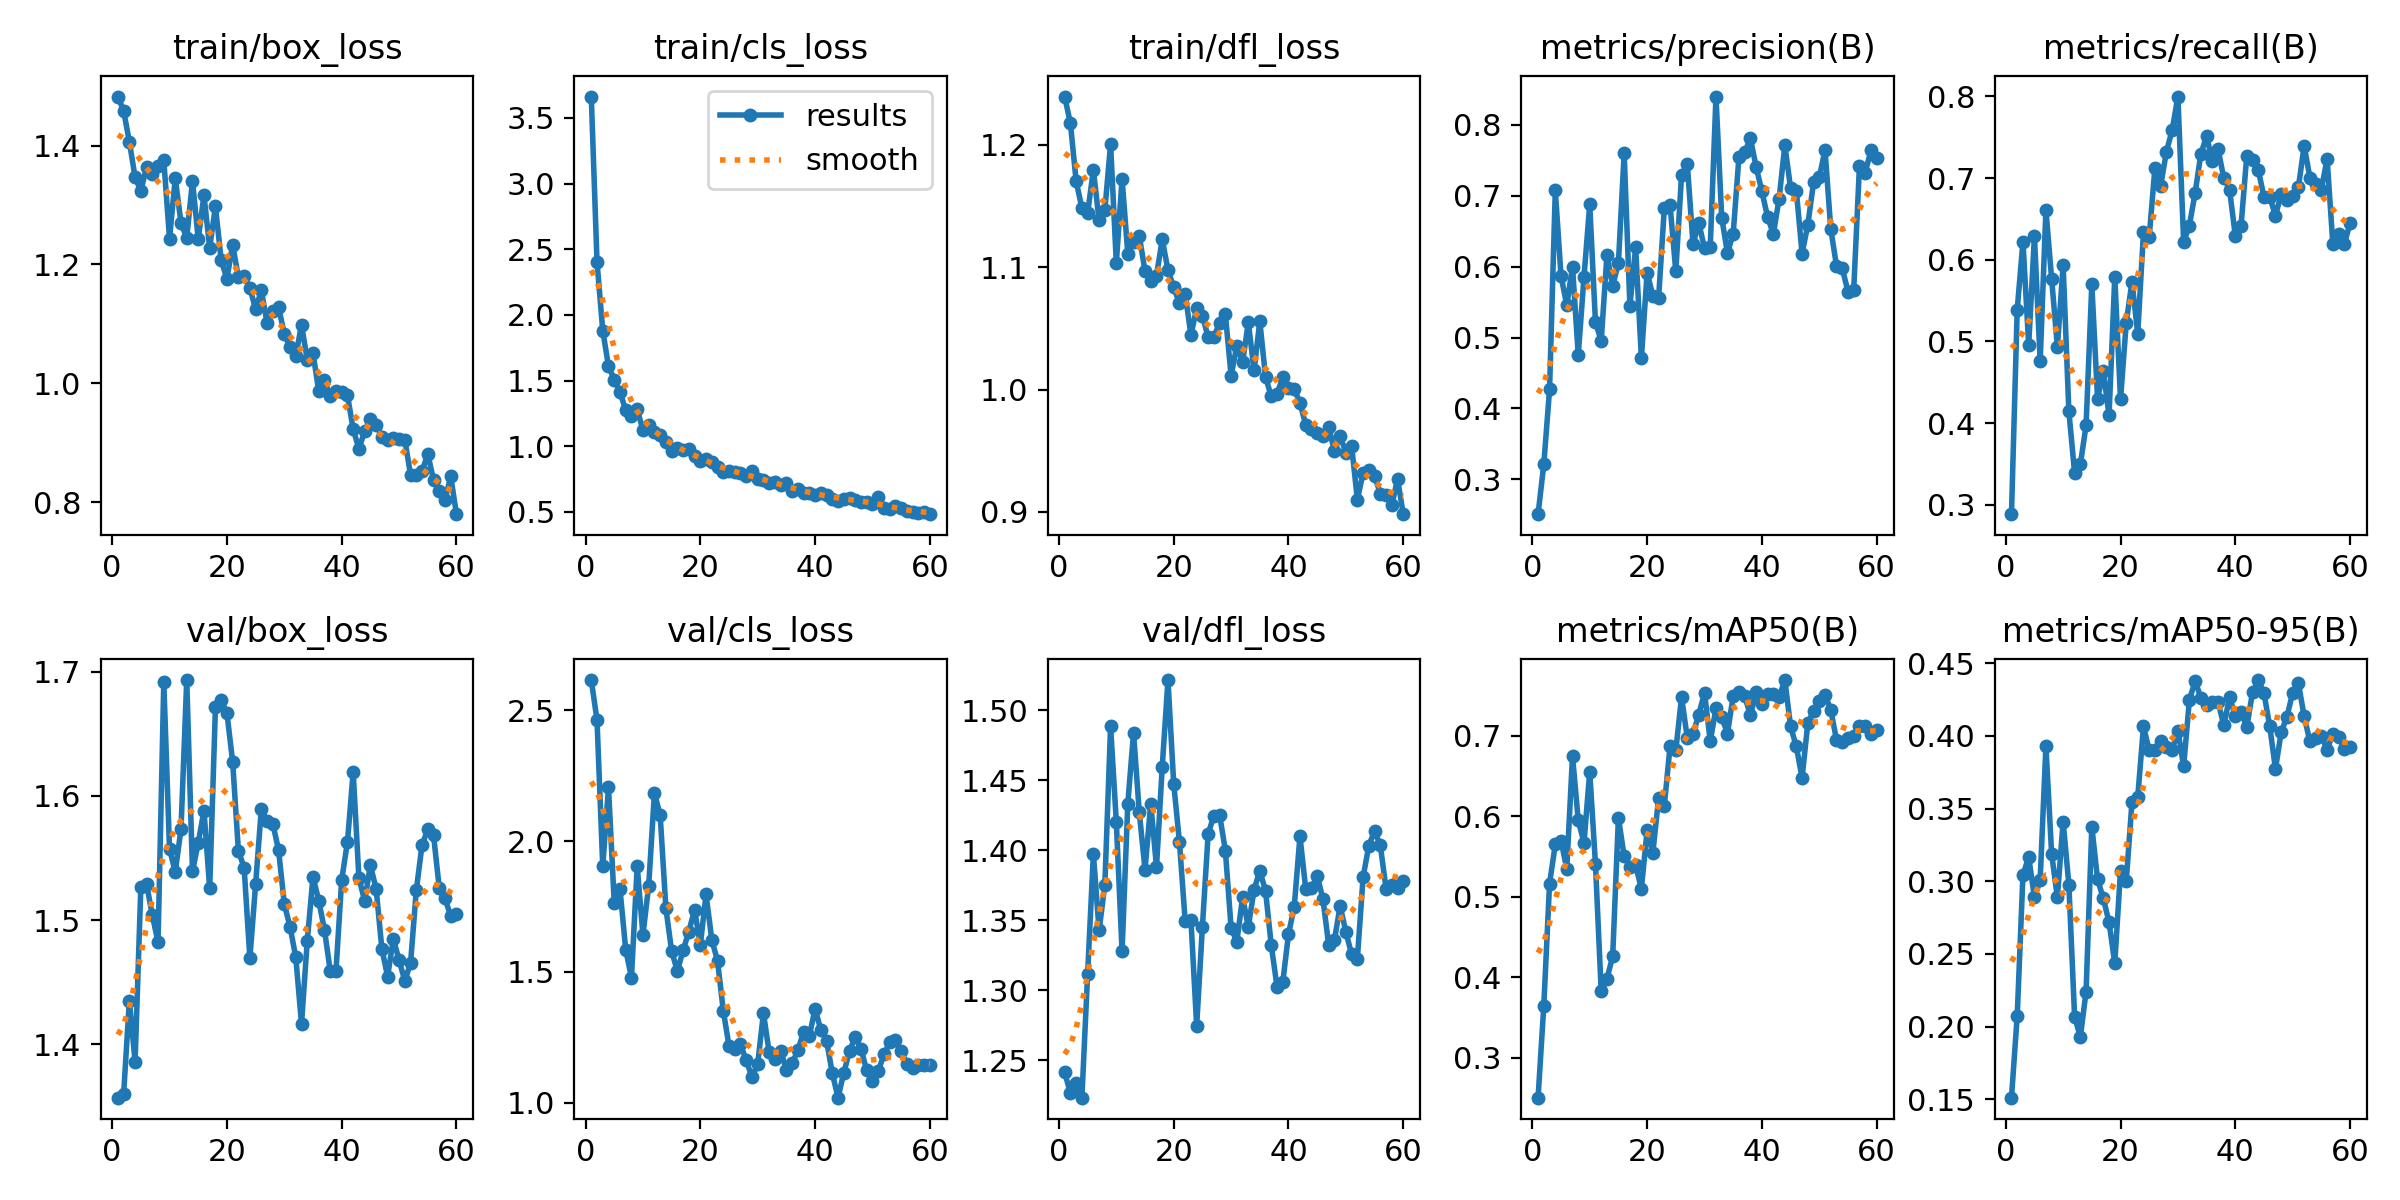

Values plotted in this chart, from the file beside it:
epoch, time, train/box_loss, train/cls_loss, train/dfl_loss, metrics/precision(B), metrics/recall(B), metrics/mAP50(B), metrics/mAP50-95(B), val/box_loss, val/cls_loss, val/dfl_loss, lr/pg0, lr/pg1, lr/pg2
1, 36.56, 1.482, 3.663, 1.24, 0.251, 0.2885, 0.2501, 0.1512, 1.357, 2.615, 1.241, 6.363e-05, 6.363e-05, 6.363e-05
2, 40.16, 1.459, 2.404, 1.218, 0.3215, 0.5391, 0.3646, 0.2074, 1.36, 2.462, 1.227, 0.0001341, 0.0001341, 0.0001341
3, 44.45, 1.407, 1.881, 1.17, 0.4268, 0.6221, 0.5162, 0.3043, 1.435, 1.903, 1.234, 0.0002022, 0.0002022, 0.0002022
4, 48.23, 1.347, 1.609, 1.148, 0.7075, 0.4957, 0.5649, 0.3167, 1.386, 2.205, 1.223, 0.0002678, 0.0002678, 0.0002678
5, 51.43, 1.324, 1.507, 1.144, 0.5869, 0.6289, 0.5692, 0.2889, 1.527, 1.764, 1.312, 0.0003311, 0.0003311, 0.0003311
6, 54.46, 1.364, 1.412, 1.18, 0.5454, 0.4755, 0.5347, 0.301, 1.529, 1.817, 1.397, 0.000392, 0.000392, 0.000392
7, 58.49, 1.353, 1.277, 1.138, 0.6001, 0.6611, 0.6748, 0.393, 1.504, 1.585, 1.343, 0.0004505, 0.0004505, 0.0004505
8, 61.99, 1.365, 1.233, 1.147, 0.4753, 0.5765, 0.5948, 0.3188, 1.482, 1.477, 1.375, 0.0005065, 0.0005065, 0.0005065
9, 64.96, 1.375, 1.28, 1.201, 0.5853, 0.4933, 0.5668, 0.2888, 1.691, 1.904, 1.488, 0.0005602, 0.0005602, 0.0005602
10, 67.97, 1.244, 1.124, 1.104, 0.6877, 0.5933, 0.6553, 0.3411, 1.557, 1.641, 1.42, 0.0006115, 0.0006115, 0.0006115
11, 71.81, 1.345, 1.166, 1.173, 0.5214, 0.4144, 0.5403, 0.2977, 1.539, 1.828, 1.328, 0.0006603, 0.0006603, 0.0006603
12, 75.15, 1.27, 1.109, 1.111, 0.4956, 0.339, 0.3825, 0.2068, 1.573, 2.182, 1.433, 0.0007068, 0.0007068, 0.0007068
13, 78.22, 1.244, 1.085, 1.121, 0.6164, 0.3494, 0.3977, 0.193, 1.693, 2.101, 1.484, 0.000729, 0.000729, 0.000729
14, 81.28, 1.341, 1.034, 1.126, 0.5727, 0.3974, 0.4259, 0.2241, 1.539, 1.743, 1.427, 0.000714, 0.000714, 0.000714
15, 84.82, 1.243, 0.962, 1.097, 0.6054, 0.5698, 0.5981, 0.3375, 1.562, 1.579, 1.386, 0.000699, 0.000699, 0.000699
16, 88.37, 1.316, 0.984, 1.089, 0.7599, 0.4297, 0.5501, 0.3012, 1.588, 1.503, 1.433, 0.000684, 0.000684, 0.000684
17, 91.41, 1.228, 0.9701, 1.093, 0.5447, 0.4637, 0.5371, 0.2884, 1.526, 1.582, 1.388, 0.000669, 0.000669, 0.000669
18, 94.5, 1.298, 0.9797, 1.123, 0.627, 0.4093, 0.5389, 0.2718, 1.671, 1.654, 1.46, 0.000654, 0.000654, 0.000654
19, 98.02, 1.207, 0.9232, 1.098, 0.4712, 0.5792, 0.5098, 0.2436, 1.677, 1.738, 1.521, 0.000639, 0.000639, 0.000639
20, 101.7, 1.176, 0.8882, 1.084, 0.5916, 0.4291, 0.5823, 0.3073, 1.667, 1.603, 1.447, 0.000624, 0.000624, 0.000624
21, 104.8, 1.233, 0.906, 1.071, 0.5588, 0.5229, 0.5546, 0.3003, 1.627, 1.796, 1.406, 0.000609, 0.000609, 0.000609
22, 107.8, 1.179, 0.8825, 1.078, 0.5553, 0.5733, 0.6221, 0.3546, 1.556, 1.622, 1.349, 0.000594, 0.000594, 0.000594
23, 111.3, 1.18, 0.8435, 1.045, 0.6829, 0.5095, 0.6132, 0.3578, 1.542, 1.542, 1.35, 0.000579, 0.000579, 0.000579
24, 115, 1.161, 0.8044, 1.067, 0.6865, 0.6339, 0.6869, 0.4064, 1.469, 1.351, 1.275, 0.000564, 0.000564, 0.000564
25, 118.1, 1.124, 0.8079, 1.06, 0.5934, 0.6281, 0.6817, 0.39, 1.529, 1.217, 1.345, 0.000549, 0.000549, 0.000549
26, 121.1, 1.156, 0.8069, 1.043, 0.7292, 0.7128, 0.748, 0.39, 1.59, 1.204, 1.412, 0.000534, 0.000534, 0.000534
27, 124.5, 1.101, 0.7948, 1.043, 0.7451, 0.6908, 0.6974, 0.3966, 1.58, 1.223, 1.425, 0.000519, 0.000519, 0.000519
28, 128.3, 1.122, 0.7751, 1.055, 0.6315, 0.7324, 0.7019, 0.3921, 1.577, 1.162, 1.425, 0.000504, 0.000504, 0.000504
29, 131.2, 1.128, 0.8078, 1.062, 0.6621, 0.7588, 0.7263, 0.3904, 1.556, 1.097, 1.4, 0.000489, 0.000489, 0.000489
30, 134.3, 1.083, 0.7492, 1.011, 0.6259, 0.7999, 0.7533, 0.4036, 1.513, 1.148, 1.344, 0.000474, 0.000474, 0.000474
31, 137.6, 1.06, 0.7401, 1.036, 0.6277, 0.6221, 0.6934, 0.379, 1.495, 1.341, 1.335, 0.000459, 0.000459, 0.000459
32, 141.4, 1.046, 0.7228, 1.022, 0.8399, 0.6419, 0.734, 0.4246, 1.47, 1.192, 1.366, 0.000444, 0.000444, 0.000444
33, 144.5, 1.099, 0.728, 1.055, 0.6692, 0.6818, 0.7234, 0.4377, 1.417, 1.165, 1.345, 0.000429, 0.000429, 0.000429
34, 147.6, 1.04, 0.7042, 1.016, 0.6191, 0.7295, 0.7027, 0.4263, 1.483, 1.198, 1.372, 0.000414, 0.000414, 0.000414
35, 150.8, 1.051, 0.7204, 1.056, 0.6466, 0.7514, 0.7495, 0.4209, 1.535, 1.124, 1.385, 0.0003991, 0.0003991, 0.0003991
36, 154.7, 0.987, 0.6598, 1.01, 0.7548, 0.7206, 0.7541, 0.423, 1.516, 1.15, 1.371, 0.0003841, 0.0003841, 0.0003841
37, 157.7, 1.006, 0.6726, 0.9945, 0.7614, 0.7353, 0.7494, 0.4233, 1.492, 1.199, 1.332, 0.0003691, 0.0003691, 0.0003691
38, 160.6, 0.9783, 0.6457, 0.9966, 0.7809, 0.6999, 0.7254, 0.4072, 1.459, 1.272, 1.303, 0.0003541, 0.0003541, 0.0003541
39, 163.8, 0.9869, 0.6459, 1.01, 0.7406, 0.686, 0.7542, 0.4265, 1.459, 1.255, 1.306, 0.0003391, 0.0003391, 0.0003391
40, 167.8, 0.9857, 0.6297, 1.001, 0.7061, 0.6295, 0.7397, 0.4137, 1.532, 1.359, 1.34, 0.0003241, 0.0003241, 0.0003241
41, 170.8, 0.9803, 0.6459, 1.001, 0.6698, 0.6414, 0.7524, 0.4164, 1.563, 1.277, 1.36, 0.0003091, 0.0003091, 0.0003091
42, 173.9, 0.9228, 0.6286, 0.9889, 0.646, 0.7272, 0.7516, 0.4058, 1.619, 1.236, 1.41, 0.0002941, 0.0002941, 0.0002941
43, 177, 0.8901, 0.5999, 0.9715, 0.6961, 0.7223, 0.7483, 0.43, 1.534, 1.112, 1.372, 0.0002791, 0.0002791, 0.0002791
44, 180.9, 0.9191, 0.5842, 0.9677, 0.7711, 0.7104, 0.7692, 0.4384, 1.516, 1.019, 1.373, 0.0002641, 0.0002641, 0.0002641
45, 184.2, 0.9398, 0.6013, 0.9648, 0.7108, 0.6766, 0.7116, 0.4293, 1.544, 1.114, 1.382, 0.0002491, 0.0002491, 0.0002491
46, 187.3, 0.9306, 0.6042, 0.9619, 0.7071, 0.6774, 0.6867, 0.4066, 1.525, 1.197, 1.365, 0.0002341, 0.0002341, 0.0002341
47, 190.3, 0.9102, 0.5903, 0.9698, 0.6185, 0.6537, 0.6475, 0.3773, 1.477, 1.251, 1.333, 0.0002191, 0.0002191, 0.0002191
48, 194.4, 0.9039, 0.5783, 0.9497, 0.6588, 0.6809, 0.7155, 0.4025, 1.455, 1.204, 1.336, 0.0002041, 0.0002041, 0.0002041
49, 197.4, 0.9082, 0.5751, 0.9621, 0.7187, 0.6738, 0.7307, 0.4132, 1.485, 1.123, 1.36, 0.0001891, 0.0001891, 0.0001891
50, 200.4, 0.9062, 0.5601, 0.9486, 0.7259, 0.6779, 0.7427, 0.4297, 1.468, 1.081, 1.342, 0.0001741, 0.0001741, 0.0001741
51, 211.3, 0.9056, 0.6102, 0.954, 0.7645, 0.6892, 0.7509, 0.4361, 1.451, 1.12, 1.326, 0.0001591, 0.0001591, 0.0001591
52, 216.5, 0.8459, 0.5315, 0.9102, 0.6533, 0.7394, 0.7322, 0.4133, 1.465, 1.184, 1.322, 0.0001441, 0.0001441, 0.0001441
53, 221.8, 0.8459, 0.5198, 0.9317, 0.6012, 0.7007, 0.6948, 0.3962, 1.524, 1.23, 1.381, 0.0001291, 0.0001291, 0.0001291
54, 225.3, 0.852, 0.5426, 0.9345, 0.5977, 0.6933, 0.6917, 0.3986, 1.56, 1.239, 1.403, 0.0001141, 0.0001141, 0.0001141
55, 228.4, 0.8815, 0.5289, 0.9293, 0.5648, 0.6859, 0.6974, 0.3997, 1.573, 1.195, 1.414, 9.9081e-05, 9.9081e-05, 9.9081e-05
56, 231.7, 0.8376, 0.5066, 0.915, 0.5676, 0.7238, 0.6996, 0.3905, 1.568, 1.147, 1.403, 8.40825e-05, 8.40825e-05, 8.40825e-05
57, 235.4, 0.8183, 0.4962, 0.9142, 0.7417, 0.6189, 0.7123, 0.4015, 1.526, 1.131, 1.372, 6.9084e-05, 6.9084e-05, 6.9084e-05
58, 238.5, 0.804, 0.4883, 0.9054, 0.7327, 0.6311, 0.7124, 0.3995, 1.517, 1.144, 1.375, 5.40855e-05, 5.40855e-05, 5.40855e-05
59, 241.5, 0.8434, 0.5009, 0.927, 0.7638, 0.619, 0.7017, 0.391, 1.503, 1.143, 1.373, 3.9087e-05, 3.9087e-05, 3.9087e-05
60, 244.5, 0.78, 0.4828, 0.8982, 0.753, 0.6453, 0.707, 0.3922, 1.505, 1.142, 1.378, 2.40885e-05, 2.40885e-05, 2.40885e-05
